Run: headless pygame with SDL's dummy video driver; simulated clock (each Clock.tick advances the game by its frame time, no real sleeping); random seed 0; keys injected as events and as key.get_pressed() state; mouse plan: one left click at the window centre at the start of phase 2, then a move to the lower-right quarter at the start of phase 3.
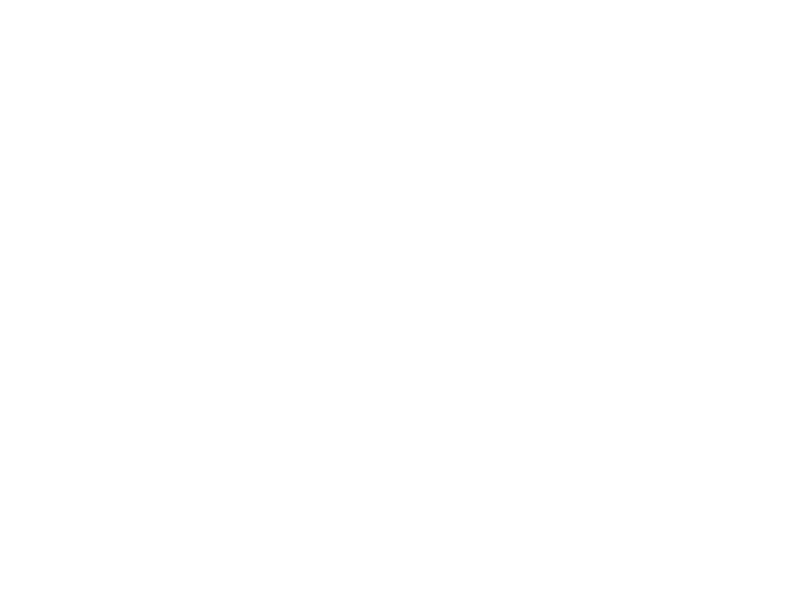
Frame 1 of 4 · flips 1–60 · no input
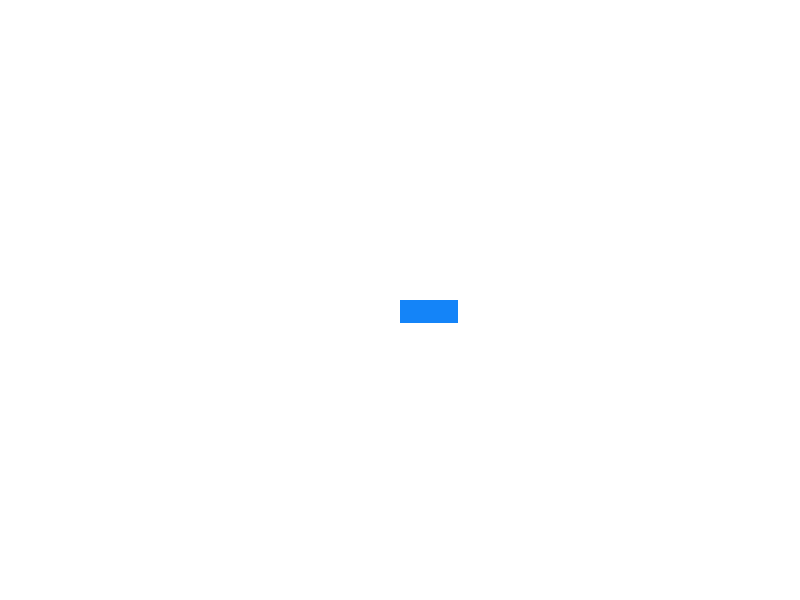
Frame 2 of 4 · flips 61–180 · clicked the window centre · tapped SPACE, RETURN · held RIGHT (→), D
Frame 3 of 4 · flips 181–300 · moved the mouse to the lower-right quarter · held DOWN (↓), S · screen unchanged from frame 2, image omitted
Frame 4 of 4 · flips 301–420 · held LEFT (←), A, UP (↑), W · screen unchanged from frame 3, image omitted

The pygame program that drew these frames:

#factory method pattern
#creational design pattern
#mechanism to create objects w/o exposing instantiation logic to the client [hide creation logic from caller]
#objects are not created calling a constructor but a factory method
#objects are created through abstraction not concretion
#eg. if the class car is abstract, it can be made to be the parent of all cars [Cars->sports,offroad,utility]
#car instances can be made based only on those interfaces
#Car car1=CarFactory.create(Car.sports_car)
#client don't need to nkow how class in created, only how to call it and with what data to initialize it

import pygame
import random
from abc import ABC,abstractmethod

#base class
class Shapes(ABC):

    def __init__(self,x,y):
        self.x=x
        self.y=y

    @abstractmethod
    def draw_shape(self,surface):
        pass

#classes that will inherit the parent shape class
class Circle(Shapes):

    def __init__(self, x, y):
        super().__init__(x, y)
        self.radius=random.randint(10,100)
        self.color=(random.randint(0,255),random.randint(0,255),random.randint(0,255))

    #method from parent is overriden
    def draw_shape(self, surface):
        pygame.draw.circle(surface,self.color,(self.x,self.y),self.radius)

class Rectangle(Shapes):

    def __init__(self, x, y):
        super().__init__(x, y)
        self.length=random.randint(10,59)
        self.breadth=random.randint(10,30)
        self.color=(random.randint(0,255),random.randint(0,255),random.randint(0,255))
    
    def draw_shape(self, surface):
        pygame.draw.rect(surface,self.color,(self.x,self.y,self.length,self.breadth))

#factory method to create instances
class ShapeFactory:

    @staticmethod
    def create_shape(shape_type,x,y):
        if shape_type=='circle':
            return Circle(x,y)
        elif shape_type=='rectangle':
            return Rectangle(x,y)
        else:
            raise ValueError('Invalid shape...')

#function to draw shapes using pygame
def main():

    pygame.init()
    screen=pygame.display.set_mode((800,600))
    pygame.display.set_caption('Drawing shapes...')
    clock=pygame.time.Clock()

    shfc=ShapeFactory()
    #list to hold created shapes
    shapes=[]
    running=True

    while running:
        for i in pygame.event.get():
            if i.type==pygame.QUIT:
                running=False
            #draw a shape
            elif i.type==pygame.MOUSEBUTTONDOWN:
                x,y=pygame.mouse.get_pos()
                shape_type=random.choice(['circle','rectangle'])
                shape=shfc.create_shape(shape_type,x,y)
                shapes.append(shape)
        
        screen.fill((255,255,255))

        #put the shapes in the screen
        for shape in shapes:
            shape.draw_shape(screen)

        pygame.display.flip()
        clock.tick(60)

    pygame.quit()

if __name__=='__main__':
    main()
